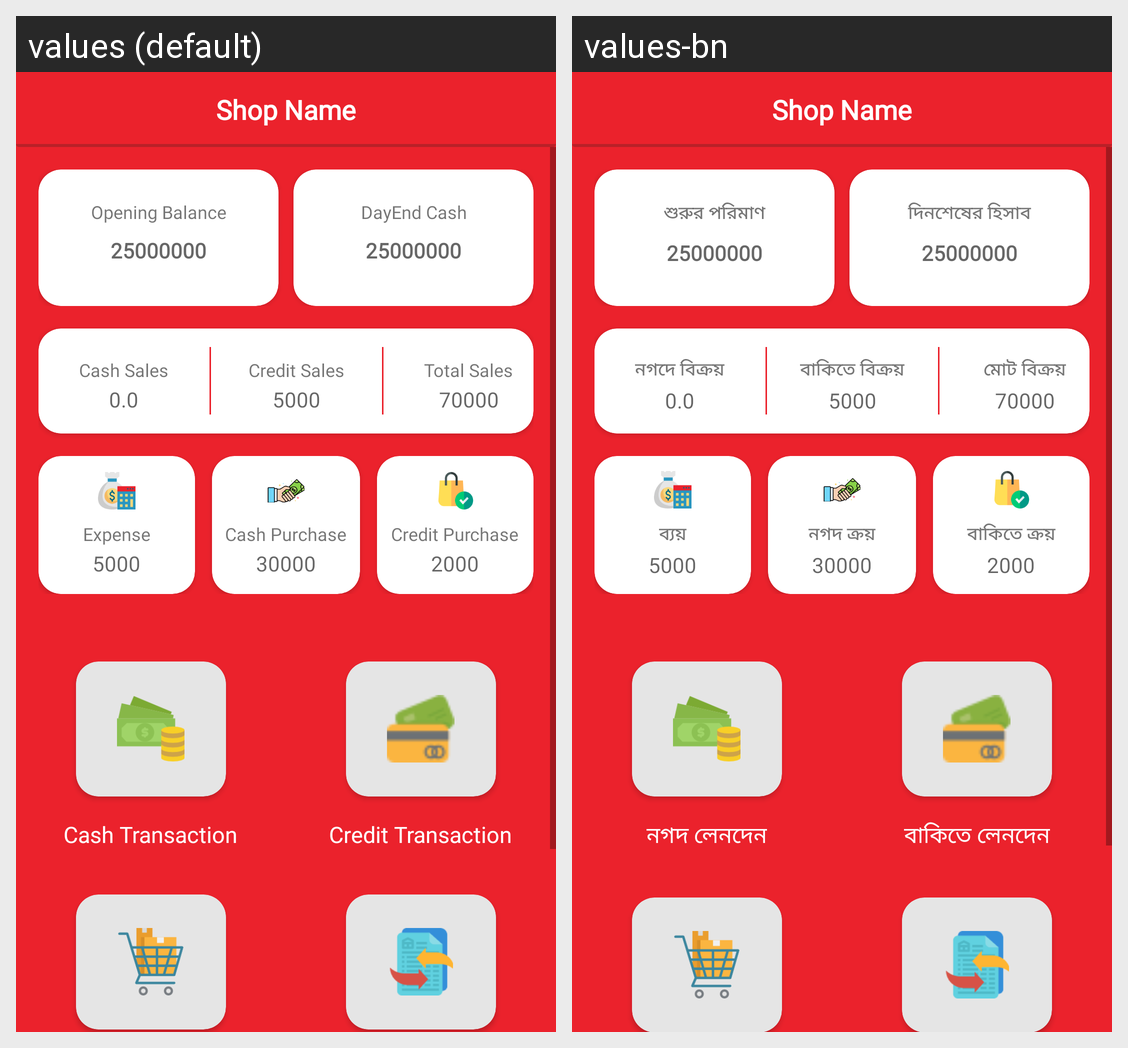

Here is an Android app screen in its default locale and in the app's own translations. Write out the translated-string differences for the strings that appear on this screen.
Android screen res/layout/home_fragment_ui.xml rendered under 2 locales, left to right: values (default), values-bn. Device: Nexus 5 (rendered at 1080×1920; each locale shown at half size, 540×960, under a caption strip naming it); theme Theme.MyApplication.
Strings drawn on this screen, with the default value and each locale's value (text and hints the layout hard-codes, and strings that could not be matched under every locale, appear in the picture but are not listed):

opening
  values: Opening Balance
  values-bn: শুরুর পরিমাণ

dayendcash
  values: DayEnd Cash
  values-bn: দিনশেষের হিসাব

cashsales
  values: Cash Sales
  values-bn: নগদে বিক্রয়

credit_sales
  values: Credit Sales
  values-bn: বাকিতে বিক্রয়

totalsales
  values: Total Sales
  values-bn: মোট বিক্রয়

expense
  values: Expense
  values-bn: ব্যয়

cash_purchase
  values: Cash Purchase
  values-bn: নগদ ক্রয়

credit_purchase
  values: Credit Purchase
  values-bn: বাকিতে ক্রয়

cashtransaction
  values: Cash Transaction
  values-bn: নগদ লেনদেন

credit_transaction
  values: Credit Transaction
  values-bn: বাকিতে লেনদেন
